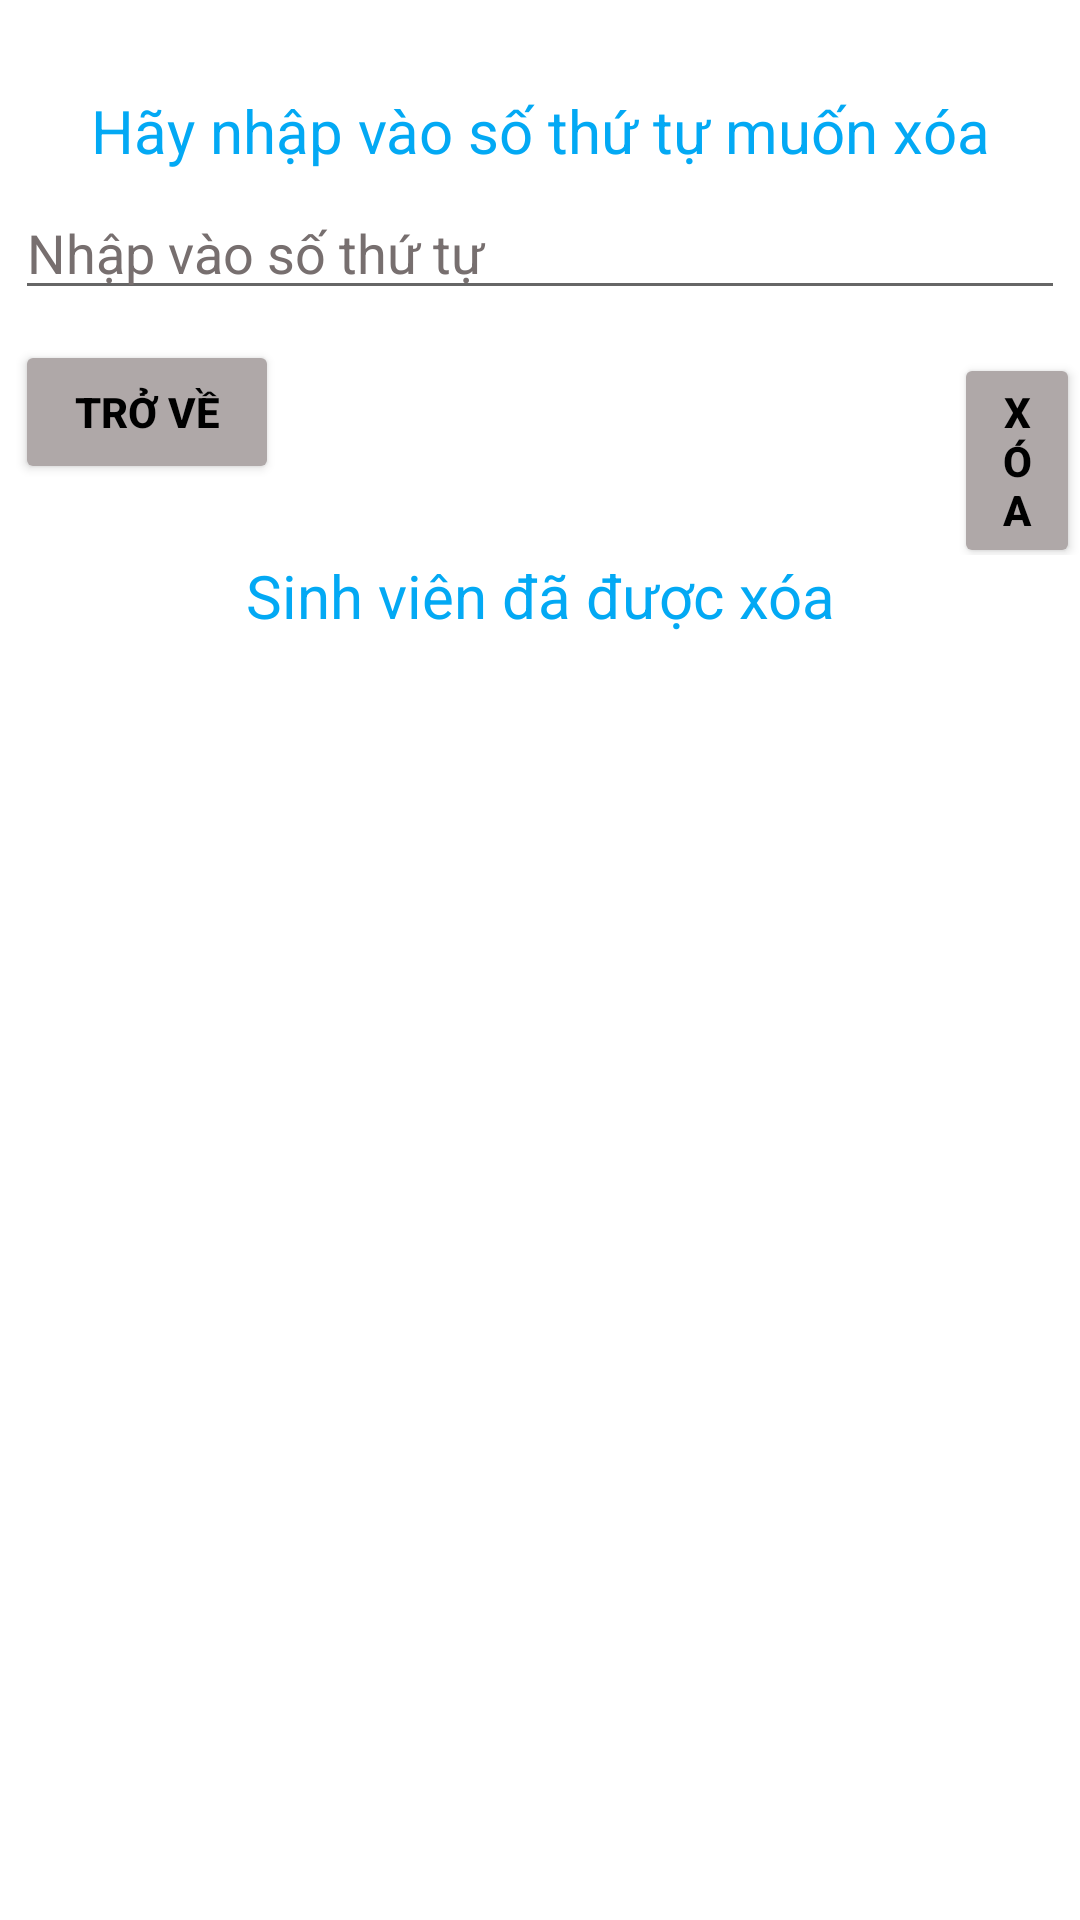

Reconstruct the res/layout file that produces this screen, plus the resources it refers to.
<!-- AndroidManifest.xml: application theme Theme.B4_1_VoVanChiThien_B1704852 -->
<!-- res/layout/activity_delete_student.xml -->
<?xml version="1.0" encoding="utf-8"?>
<LinearLayout xmlns:android="http://schemas.android.com/apk/res/android"
    xmlns:app="http://schemas.android.com/apk/res-auto"
    xmlns:tools="http://schemas.android.com/tools"
    android:layout_width="match_parent"
    android:layout_height="match_parent"
    android:orientation="vertical"
    android:background="@color/white"
    tools:context=".ShowStudent">

    <TextView
        android:layout_width="match_parent"
        android:layout_height="wrap_content"
        android:layout_marginTop="30dp"
        android:text="Hãy nhập vào số thứ tự muốn xóa"
        android:textSize="20sp"
        android:textColor="#03A9F4"
        android:gravity="center"/>

    <EditText
        android:id="@+id/stt"
        android:layout_width="match_parent"
        android:layout_height="wrap_content"
        android:layout_marginTop="10dp"
        android:hint="Nhập vào số thứ tự"
        android:inputType="number"
        android:layout_margin="5dp"
        android:textColorHint="#776F6F"
        android:textColor="@color/black"/>

    <LinearLayout
        android:layout_width="match_parent"
        android:layout_height="wrap_content"
        android:orientation="horizontal"
        android:layout_marginTop="5dp">

        <Button
            android:id="@+id/btn_return_delete"
            android:layout_width="wrap_content"
            android:layout_height="wrap_content"
            android:backgroundTint="#AFA8A8"
            android:text="TRỞ VỀ"
            android:textColor="@color/black"
            android:textStyle="bold"
            android:layout_marginLeft="5dp"/>

        <Button
            android:id="@+id/btn_delete"
            android:layout_width="wrap_content"
            android:layout_height="wrap_content"
            android:backgroundTint="#AFA8A8"
            android:text="XÓA"
            android:textColor="@color/black"
            android:textStyle="bold"
            android:layout_marginLeft="225dp"/>

    </LinearLayout>

    <TextView
        android:layout_width="match_parent"
        android:layout_height="wrap_content"
        android:textSize="20sp"
        android:textColor="#03A9F4"
        android:text="Sinh viên đã được xóa"
        android:gravity="center"/>

    <TextView
        android:id="@+id/showStudent"
        android:layout_width="match_parent"
        android:layout_height="wrap_content"
        android:textSize="20sp"
        android:textColor="#E91E63"
        android:text=" "
        android:gravity="center"/>


</LinearLayout>
<!-- resources referenced by this layout -->
<resources>
  <style name="Theme.B4_1_VoVanChiThien_B1704852" parent="Theme.MaterialComponents.DayNight.DarkActionBar">
          
          <item name="colorPrimary">@color/purple_500</item>
          <item name="colorPrimaryVariant">@color/purple_700</item>
          <item name="colorOnPrimary">@color/white</item>
          
          <item name="colorSecondary">@color/teal_200</item>
          <item name="colorSecondaryVariant">@color/teal_700</item>
          <item name="colorOnSecondary">@color/black</item>
          
          <item name="android:statusBarColor" tools:targetApi="l">?attr/colorPrimaryVariant</item>
          
      </style>
  <!-- not gathered from this repository: default colours our renderer supplied (Android Studio template values) -->
  <color name="purple_500">#FF6200EE</color>
  <color name="purple_700">#FF3700B3</color>
  <color name="teal_200">#FF03DAC5</color>
  <color name="teal_700">#FF018786</color>
  <color name="black">#FF000000</color>
  <color name="white">#FFFFFFFF</color>
</resources>
